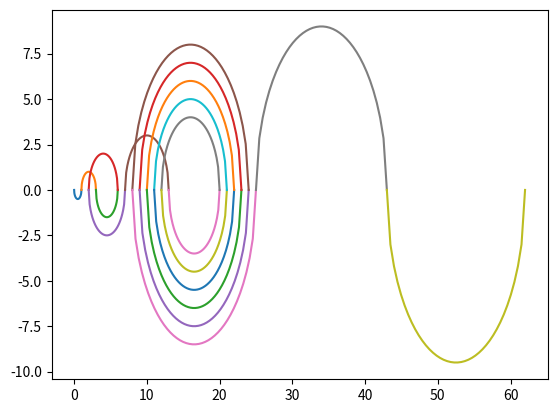

Recreate this plot in Python.
from matplotlib import pyplot as plt
import numpy as np

def recaman(max_terms):
    seq=np.empty(max_terms)
    exist = set([])
    n = 0 
    a = 0
    while n < max_terms:
        diff=a-n
        if diff > 0 and diff not in exist:
            a = diff
        else:
            a = a + n
        seq[n]=a
        exist.add(a)
        n += 1
    return seq
seq = recaman(20)
for i in range(1, len(seq)):
    h = (seq[i] + seq[i-1])/2
    r = abs((seq[i] - seq[i-1]))/2
    x = np.linspace(seq[i], seq[i-1], 40)
    y = (-1)**i * np.sqrt(r**2 - (x-h)**2)
    plt.plot(x, y)

plt.savefig('recaman.pdf')
plt.show()